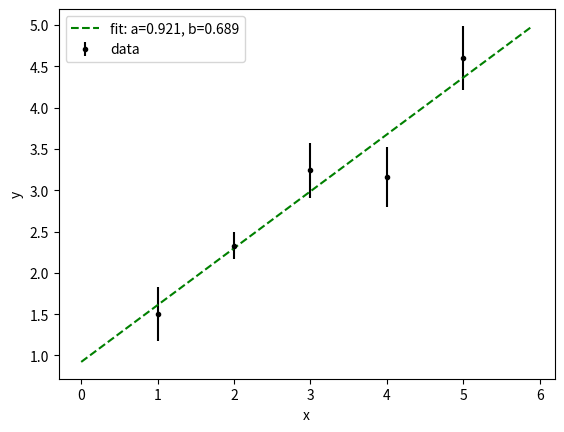

The matplotlib source for this figure:
import numpy as np
import matplotlib.pyplot as plt
import scipy.optimize as optimization

from scipy.optimize import curve_fit

def func(x, a, b):
    return a + b*x


#Cowan Fig 7.2 (valores aproximados, similares a los del grÃ¡fico, pero no iguales!)
xdata = np.array([1,2,3,4,5])
ydata = np.array([1.5,2.33,3.24,3.16,4.6])
sigma = np.array([0.33,0.166,0.33,0.36,0.39])

# Initial guess.
x0    = np.array([1.0, 1.0])

xvals = np.arange(0.0, 6.0, 0.1)

popt, pcov = curve_fit(func, xdata, ydata, x0, sigma,  method='lm',absolute_sigma=True)

perr = np.sqrt(np.diag(pcov))

print(popt)
print(pcov)
print(perr)

plt.errorbar(xdata, ydata, yerr=sigma, fmt='.k',label='data')
plt.plot(xvals, func(xvals, *popt), 'g--',label='fit: a=%5.3f, b=%5.3f' % tuple(popt))
plt.xlabel('x')
plt.ylabel('y')
plt.legend()
plt.show()


def chi2(y_measure,y_predict,errors):
    """Calculate the chi squared value given a measurement with errors and prediction"""
    return np.sum( (y_measure - y_predict)**2 / errors**2 )

def chi2reduced(y_measure, y_predict, errors, number_of_parameters):
    """Calculate the reduced chi squared value given a measurement with errors and prediction,
    and knowing the number of parameters in the model."""
    return chi2(y_measure, y_predict, errors)/(y_measure.size - number_of_parameters)

chi2i  = chi2(ydata, func(xdata, *popt), sigma)
chi2ri = chi2reduced(ydata, func(xdata, *popt), sigma,2)

print("chi2 = ",chi2i)
print("chi2r = ",chi2ri)

from scipy.stats import chi2
#print(1 - chi2.cdf(3.99,3))
print(1 - chi2.cdf(chi2i,3))
